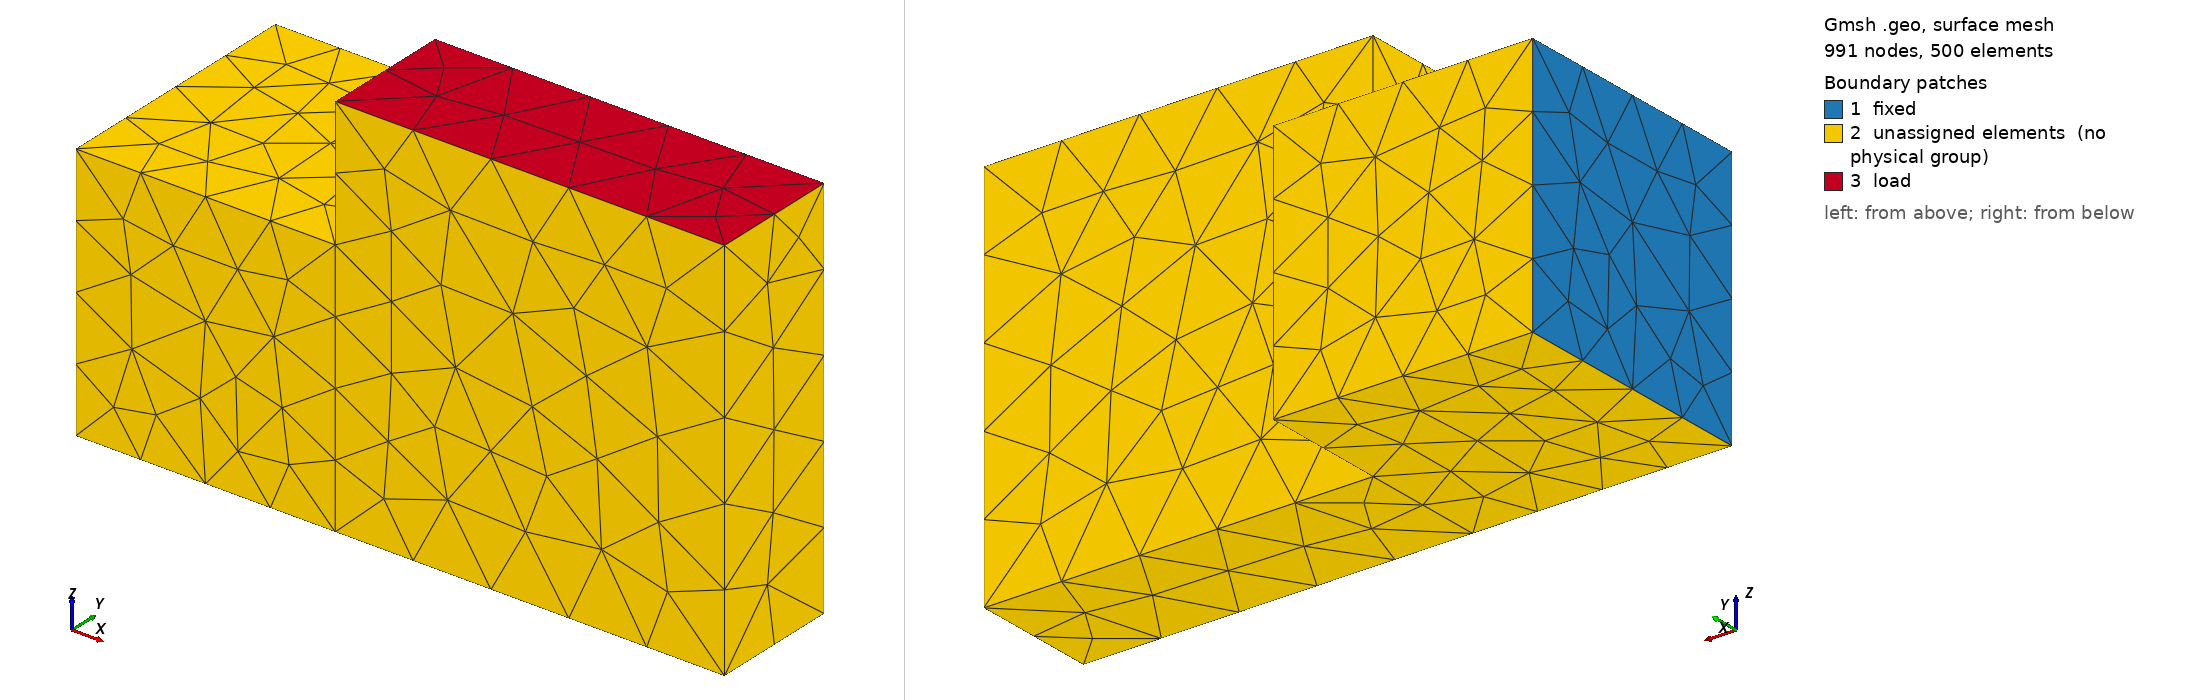

Gmsh geometry script, surface-meshed: 991 nodes, 500 surface elements. Boundary patches (legend numbers): 1 fixed, 2 unassigned elements (no physical group), 3 load. Left view from above one corner, right view from below the opposite corner. Legend entries are the model's physical surfaces; 'unassigned elements' are surfaces in no physical group. The drawing asked Gmsh for element sizes between 1% and 20% of the model's largest extent; the script's own settings can give other sizes.

=== compsolid.geo (drawn) ===
// this works only with Gmsh >= 2.16.1
// based on gmsh/demo/boolean/compsolid.geo

SetFactory("OpenCASCADE");

Mesh.Algorithm = 6;
Mesh.CharacteristicLengthMax = 0.15;
Mesh.ElementOrder = 2;
Mesh.Optimize = 1;

x = 0;
y = 0;
z = 0;
dx = 2;
dy = 2;
dz = 2;
x2 = x+dx;
y2 = 0;
z2 = 0;
dx2 = 1;
dy2 = 1;
dz2 = 3;

Block(1) = {x,y,z, x+dx,y+dy,z+dz};
Block(2) = {x2,y2,z2, x2+dx2,y2+dy2,z2+dz2};

f() = BooleanFragments { Volume{1}; Delete; }{ Volume{2}; Delete; };

Physical Volume("one") = {1};
Physical Volume("two") = {2};
//+
Physical Surface("fixed") = {1};
//+
Physical Surface("load") = {13};
